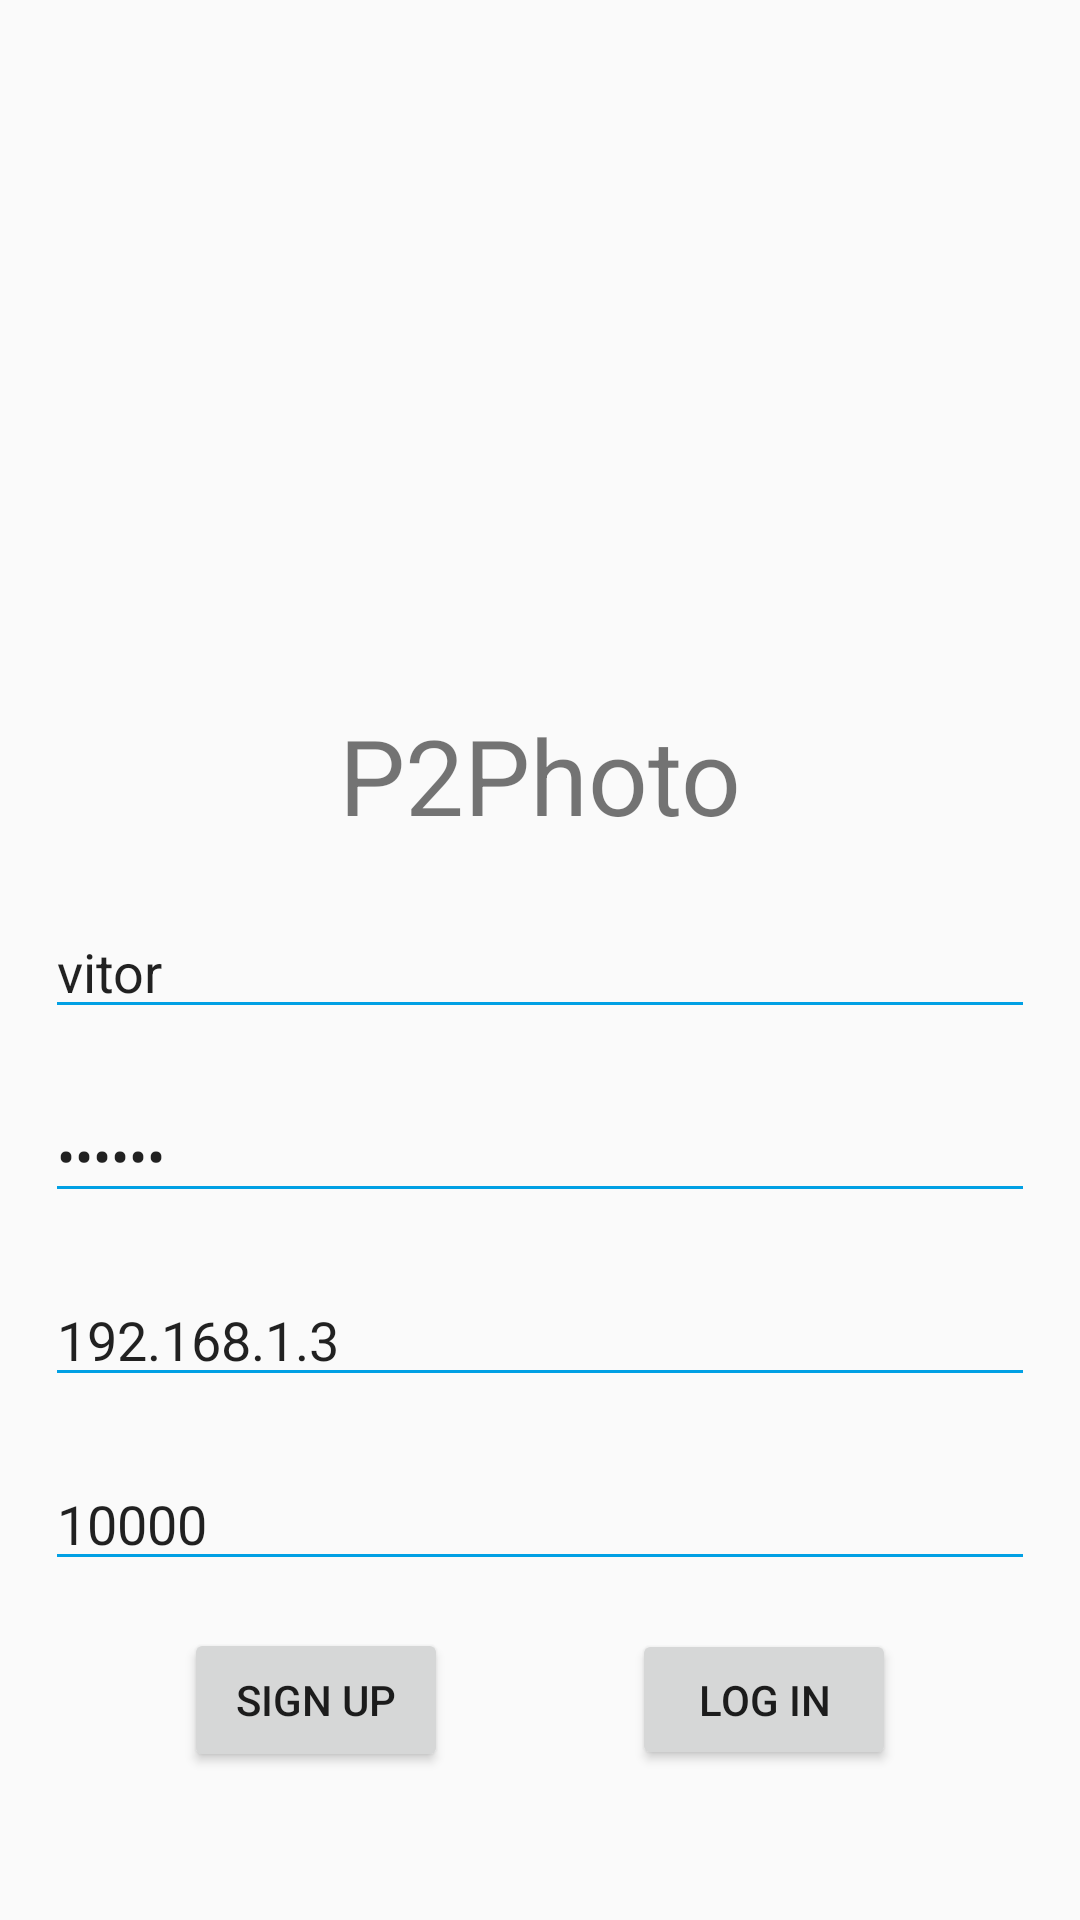

Here is an Android app screen rendered from its layout file. Give the layout XML and the strings, colors and styles it references.
<!-- AndroidManifest.xml: application theme AppTheme.NoActionBar -->
<!-- res/layout/activity_main.xml -->
<?xml version="1.0" encoding="utf-8"?>
<android.support.constraint.ConstraintLayout xmlns:android="http://schemas.android.com/apk/res/android"    xmlns:app="http://schemas.android.com/apk/res-auto"
    xmlns:tools="http://schemas.android.com/tools"
    android:layout_width="match_parent"
    android:layout_height="match_parent"
    android:orientation="vertical"
    tools:context=".activities.Main">

    <ImageView
        android:id="@+id/imageView"
        android:contentDescription="@string/logoDescription"
        android:layout_width="175dp"
        android:layout_height="175dp"
        android:layout_centerHorizontal="true"
        android:layout_marginTop="40dp"
        android:layout_alignParentTop="true"
        android:src="@drawable/ist"
        tools:srcCompat="@drawable/ist"
        app:layout_constraintStart_toStartOf="parent"
        app:layout_constraintEnd_toEndOf="parent"
        app:layout_constraintTop_toTopOf="parent"
        />

    <TextView
        android:id="@+id/textview"
        android:layout_width="wrap_content"
        android:layout_height="wrap_content"
        android:layout_centerHorizontal="true"
        android:layout_below="@+id/imageView"
        android:layout_marginTop="20dp"
        android:text="@string/app_name"
        android:textSize="35sp"
        app:layout_constraintStart_toStartOf="parent"
        app:layout_constraintEnd_toEndOf="parent"
        app:layout_constraintTop_toBottomOf="@id/imageView"/>

    <EditText
        android:id="@+id/textUser"
        android:layout_width="match_parent"
        android:layout_height="wrap_content"
        android:layout_below="@id/textview"
        android:layout_marginLeft="15dp"
        android:layout_marginRight="15dp"
        android:layout_marginTop="20dp"
        android:focusable="true"
        android:inputType="text"
        android:hint="@string/input_name"
        android:text="vitor"
        android:textColorHighlight="#000000"
        android:textColorHint="#666768"
        android:backgroundTint="#01A0E4"
        app:layout_constraintStart_toStartOf="parent"
        app:layout_constraintEnd_toEndOf="parent"
        app:layout_constraintTop_toBottomOf="@id/textview"
        />

        <EditText
        android:id="@+id/textPass"
        android:layout_width="match_parent"
        android:layout_height="wrap_content"
        android:layout_below="@+id/textUser"
        android:layout_marginLeft="15dp"
        android:layout_marginTop="20dp"
        android:layout_marginRight="15dp"
        android:backgroundTint="#01A0E4"
        android:focusable="true"
            android:text="mypass"
        android:hint="@string/input_password"
        android:inputType="textPassword"
        android:textColorHighlight="#000000"
        android:textColorHint="#666768"
        app:layout_constraintEnd_toEndOf="parent"
        app:layout_constraintStart_toStartOf="parent"
        app:layout_constraintTop_toBottomOf="@id/textUser" />

    <EditText
        android:id="@+id/ip"
        android:layout_width="match_parent"
        android:layout_height="wrap_content"
        android:layout_below="@+id/textUser"
        android:layout_marginLeft="15dp"
        android:layout_marginTop="20dp"
        android:layout_marginRight="15dp"
        android:backgroundTint="#01A0E4"
        android:hint="@string/ip"
        android:text="192.168.1.3"
        android:focusable="true"
        android:textColorHighlight="#000000"
        android:textColorHint="#666768"
        app:layout_constraintEnd_toEndOf="parent"
        app:layout_constraintStart_toStartOf="parent"
        app:layout_constraintTop_toBottomOf="@id/textPass" />

    <EditText
        android:id="@+id/port"
        android:layout_width="match_parent"
        android:layout_height="wrap_content"
        android:layout_below="@+id/textUser"
        android:layout_marginLeft="15dp"
        android:layout_marginTop="20dp"
        android:layout_marginRight="15dp"
        android:backgroundTint="#01A0E4"
        android:hint="@string/port"
        android:text="10000"
        android:focusable="true"
        android:textColorHighlight="#000000"
        android:textColorHint="#666768"
        app:layout_constraintEnd_toEndOf="parent"
        app:layout_constraintStart_toStartOf="parent"
        app:layout_constraintTop_toBottomOf="@id/ip" />

    <Button
        android:id="@+id/signupButton"
        android:layout_width="wrap_content"
        android:layout_height="wrap_content"
        android:layout_below="@id/textPass"
        android:onClick="signUp"
        android:text="@string/signup"
        app:layout_constraintBottom_toBottomOf="parent"
        app:layout_constraintEnd_toStartOf="@id/signinButton"
        app:layout_constraintStart_toStartOf="parent"
        app:layout_constraintTop_toBottomOf="@+id/port"
        app:layout_constraintVertical_bias="0.241" />

    <Button
        android:id="@+id/signinButton"
        android:layout_width="wrap_content"
        android:layout_height="47dp"
        android:layout_below="@id/textPass"
        android:layout_alignStart="@id/signupButton"
        android:layout_centerHorizontal="true"
        android:onClick="logIn"
        android:text="@string/login"
        app:layout_constraintBottom_toBottomOf="parent"
        app:layout_constraintEnd_toEndOf="parent"
        app:layout_constraintStart_toEndOf="@id/signupButton"
        app:layout_constraintTop_toBottomOf="@+id/port"
        app:layout_constraintVertical_bias="0.241" />

    <ProgressBar
        android:id="@+id/loading"
        android:layout_width="wrap_content"
        android:layout_height="wrap_content"
        android:layout_marginStart="8dp"
        android:layout_marginTop="32dp"
        android:layout_marginEnd="8dp"
        android:visibility="invisible"
        app:layout_constraintEnd_toStartOf="@+id/signinButton"
        app:layout_constraintHorizontal_bias="0.466"
        app:layout_constraintStart_toEndOf="@+id/signupButton"
        app:layout_constraintTop_toBottomOf="@+id/port" />


</android.support.constraint.ConstraintLayout>
<!-- resources referenced by this layout -->
<resources>
  <string name="app_name">P2Photo</string>
  <string name="input_name">User Name</string>
  <string name="input_password">Password</string>
  <string name="ip">IP</string>
  <string name="login">Log In</string>
  <string name="logoDescription">ISTLOGO</string>
  <string name="port">Port</string>
  <string name="signup">Sign Up</string>
  <style name="AppTheme.NoActionBar" parent="Theme.AppCompat.Light.DarkActionBar">
          <item name="windowActionBar">false</item>
          <item name="windowNoTitle">true</item>
          <item name="android:windowFullscreen">true</item>
      </style>
</resources>
